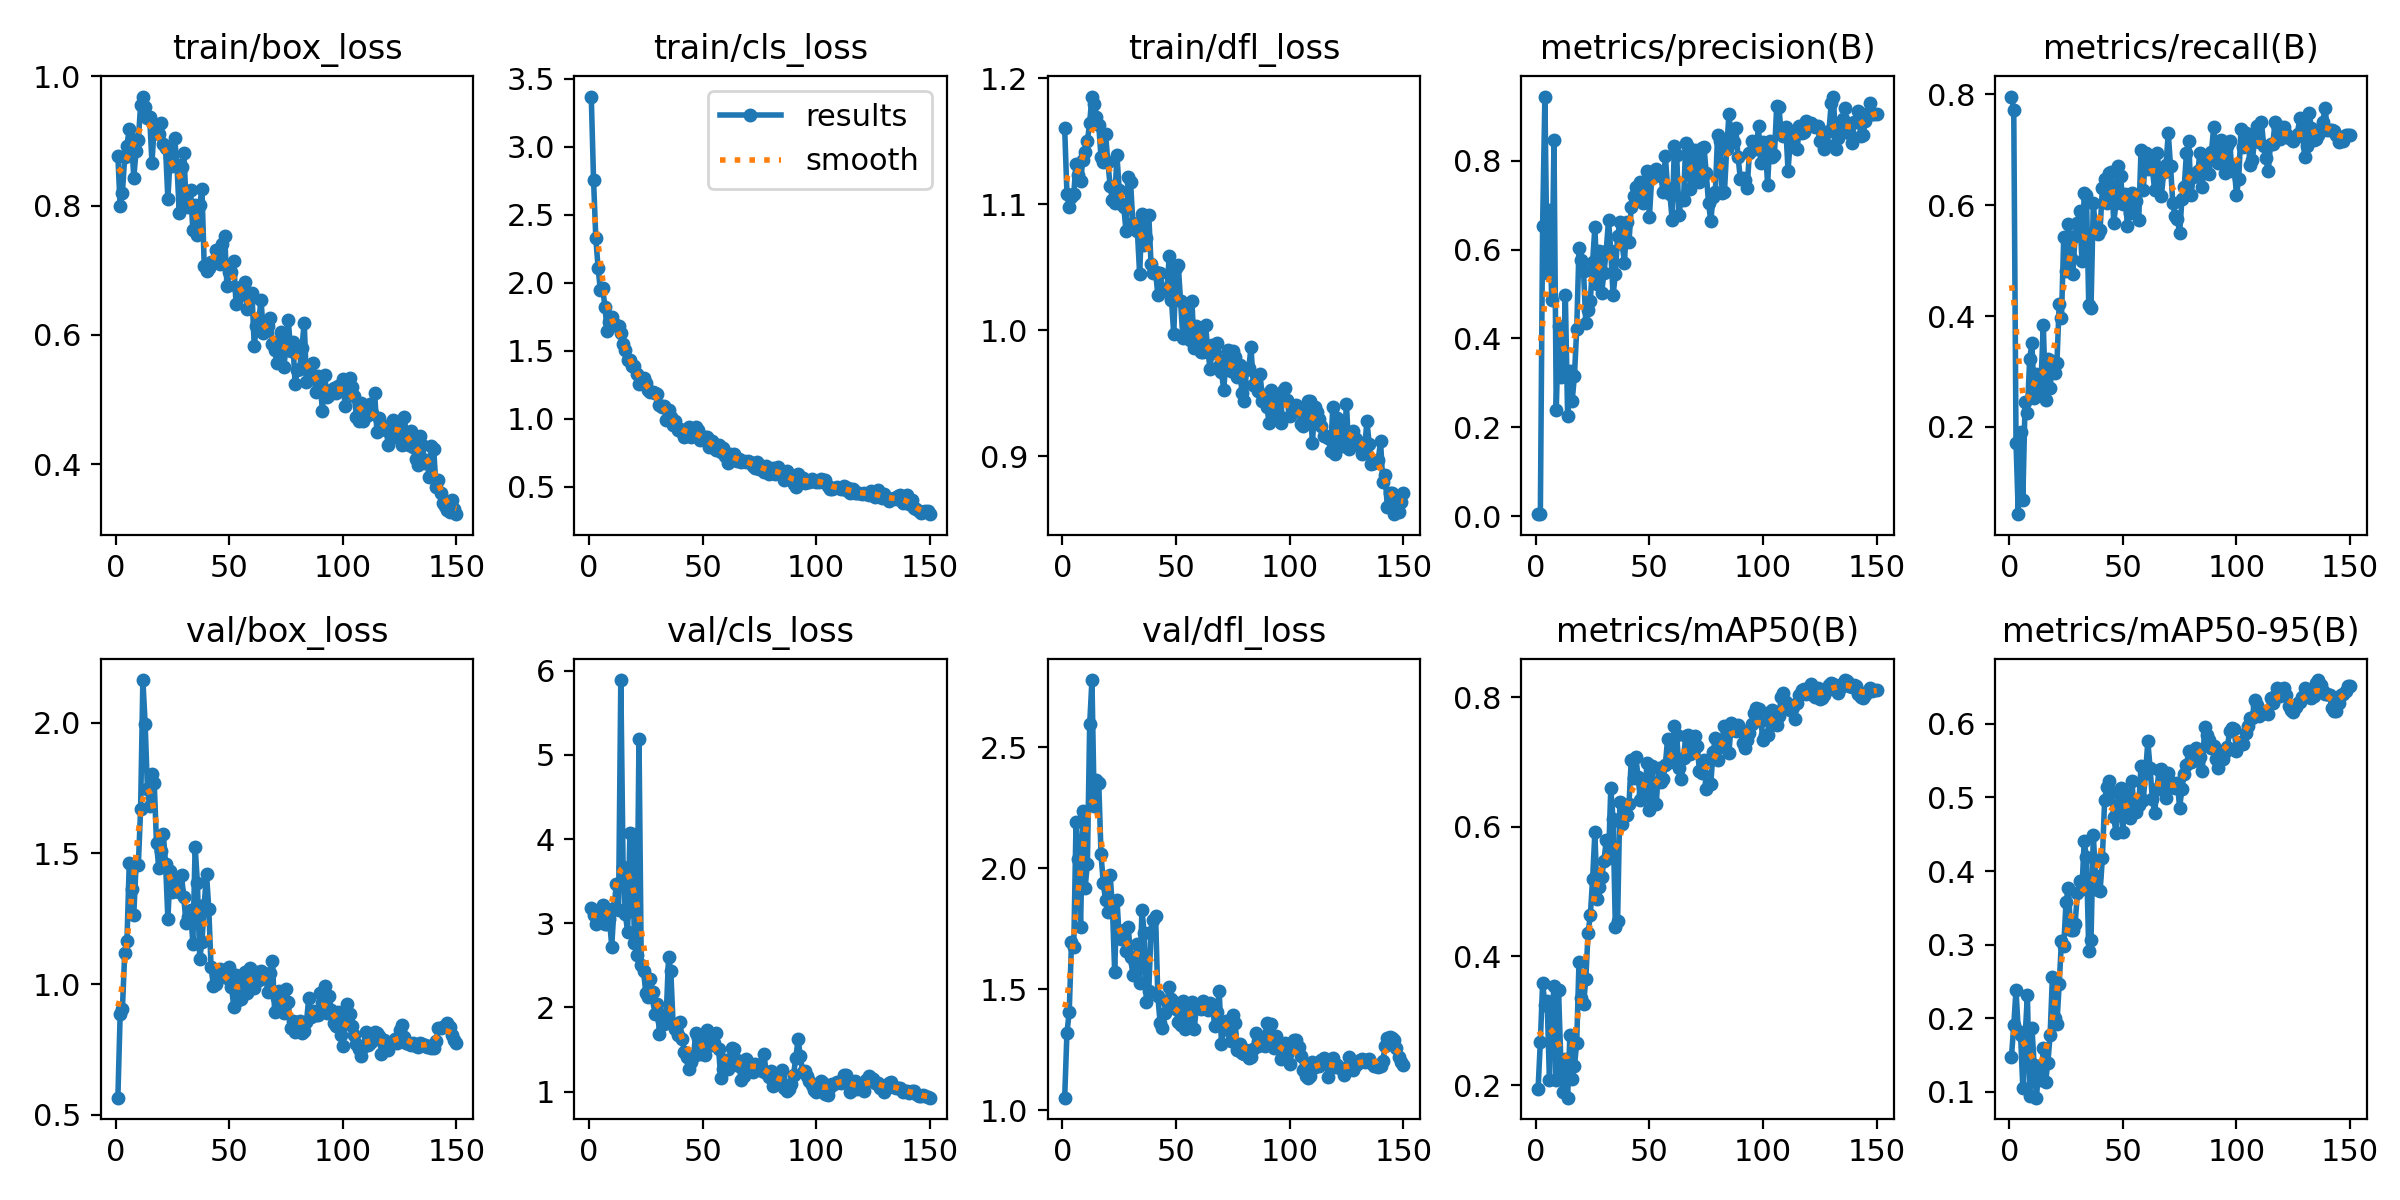

Data behind this chart, as committed beside it:
epoch, time, train/box_loss, train/cls_loss, train/dfl_loss, metrics/precision(B), metrics/recall(B), metrics/mAP50(B), metrics/mAP50-95(B), val/box_loss, val/cls_loss, val/dfl_loss, lr/pg0, lr/pg1, lr/pg2
1, 9.53, 0.8765, 3.368, 1.16, 0.00465, 0.7958, 0.1942, 0.148, 0.5652, 3.182, 1.052, 0.0001143, 0.0001143, 0.0001143
2, 13.85, 0.7985, 2.756, 1.108, 0.00427, 0.7722, 0.2677, 0.1903, 0.8841, 3.1, 1.32, 0.0002413, 0.0002413, 0.0002413
3, 19.17, 0.8198, 2.325, 1.098, 0.6537, 0.1712, 0.3583, 0.2385, 0.9051, 2.992, 1.406, 0.0003666, 0.0003666, 0.0003666
4, 24.67, 0.8751, 2.111, 1.105, 0.9445, 0.04264, 0.3249, 0.1825, 1.119, 3.058, 1.693, 0.0004902, 0.0004902, 0.0004902
5, 29.53, 0.8924, 1.943, 1.108, 0.5481, 0.1917, 0.3305, 0.178, 1.166, 3.121, 1.675, 0.0006122, 0.0006122, 0.0006122
6, 35.04, 0.9189, 1.961, 1.132, 0.6901, 0.06846, 0.2076, 0.1049, 1.462, 3.216, 2.189, 0.0007324, 0.0007324, 0.0007324
7, 39.63, 0.9022, 1.824, 1.124, 0.4854, 0.2456, 0.3005, 0.1748, 1.363, 2.994, 2.039, 0.0008509, 0.0008509, 0.0008509
8, 44.74, 0.8433, 1.648, 1.118, 0.8466, 0.226, 0.3537, 0.2314, 1.266, 2.987, 1.758, 0.0009677, 0.0009677, 0.0009677
9, 49.96, 0.8838, 1.709, 1.135, 0.2394, 0.3225, 0.2086, 0.09465, 1.454, 3.053, 2.235, 0.001083, 0.001083, 0.001083
10, 54.98, 0.9008, 1.751, 1.141, 0.428, 0.3508, 0.3474, 0.1869, 1.454, 2.724, 1.92, 0.001196, 0.001196, 0.001196
11, 61.04, 0.9557, 1.688, 1.15, 0.3121, 0.252, 0.2395, 0.1369, 1.668, 3.178, 2.019, 0.001308, 0.001308, 0.001308
12, 66.15, 0.9685, 1.689, 1.165, 0.318, 0.2958, 0.1901, 0.09229, 2.164, 3.464, 2.594, 0.001325, 0.001325, 0.001325
13, 70.66, 0.9517, 1.68, 1.186, 0.4979, 0.2584, 0.2403, 0.1355, 1.997, 3.159, 2.777, 0.001316, 0.001316, 0.001316
14, 76.58, 0.9361, 1.628, 1.18, 0.2257, 0.2809, 0.1809, 0.1166, 1.747, 5.89, 2.257, 0.001306, 0.001306, 0.001306
15, 81.4, 0.9362, 1.549, 1.169, 0.3256, 0.3847, 0.2777, 0.1602, 1.683, 3.67, 2.365, 0.001297, 0.001297, 0.001297
16, 87.09, 0.8658, 1.506, 1.163, 0.2592, 0.2479, 0.2098, 0.1141, 1.804, 3.106, 2.351, 0.001288, 0.001288, 0.001288
17, 92.7, 0.9236, 1.433, 1.137, 0.3156, 0.3225, 0.2295, 0.1394, 1.77, 2.899, 2.056, 0.001278, 0.001278, 0.001278
18, 97.41, 0.9238, 1.434, 1.134, 0.4205, 0.2698, 0.2656, 0.1769, 1.538, 4.067, 1.937, 0.001269, 0.001269, 0.001269
19, 103.6, 0.9105, 1.389, 1.156, 0.6024, 0.3197, 0.3904, 0.2557, 1.444, 4.058, 1.867, 0.001259, 0.001259, 0.001259
20, 108.4, 0.9277, 1.385, 1.133, 0.5764, 0.2981, 0.3358, 0.2006, 1.507, 2.764, 1.82, 0.00125, 0.00125, 0.00125
21, 113.7, 0.8951, 1.33, 1.115, 0.5514, 0.3155, 0.3255, 0.1927, 1.573, 2.626, 1.972, 0.00124, 0.00124, 0.00124
22, 119.1, 0.8884, 1.26, 1.104, 0.4346, 0.4217, 0.3641, 0.2465, 1.461, 5.185, 1.843, 0.001231, 0.001231, 0.001231
23, 123.8, 0.8096, 1.263, 1.101, 0.4645, 0.3965, 0.4361, 0.3053, 1.248, 2.507, 1.573, 0.001222, 0.001222, 0.001222
24, 129.5, 0.8744, 1.298, 1.139, 0.4843, 0.5419, 0.4629, 0.2982, 1.431, 2.43, 1.87, 0.001212, 0.001212, 0.001212
25, 134.4, 0.8617, 1.264, 1.112, 0.5725, 0.4819, 0.5196, 0.3577, 1.351, 2.173, 1.715, 0.001203, 0.001203, 0.001203
26, 139.2, 0.9039, 1.213, 1.1, 0.6503, 0.5651, 0.5911, 0.3771, 1.402, 2.127, 1.708, 0.001193, 0.001193, 0.001193
27, 144.9, 0.8627, 1.199, 1.098, 0.5223, 0.5047, 0.4885, 0.3205, 1.355, 2.336, 1.743, 0.001184, 0.001184, 0.001184
28, 149.3, 0.7889, 1.195, 1.078, 0.5978, 0.4753, 0.5067, 0.3194, 1.351, 2.183, 1.659, 0.001174, 0.001174, 0.001174
29, 155.1, 0.8601, 1.192, 1.122, 0.5032, 0.5447, 0.5219, 0.3281, 1.416, 1.919, 1.755, 0.001165, 0.001165, 0.001165
30, 160.1, 0.8819, 1.185, 1.117, 0.5484, 0.5683, 0.5473, 0.3696, 1.332, 2.042, 1.634, 0.001155, 0.001155, 0.001155
31, 165.5, 0.8085, 1.101, 1.085, 0.5979, 0.5901, 0.5792, 0.3871, 1.232, 1.685, 1.56, 0.001146, 0.001146, 0.001146
32, 171.1, 0.797, 1.088, 1.081, 0.6666, 0.4988, 0.551, 0.3753, 1.256, 1.836, 1.609, 0.001137, 0.001137, 0.001137
33, 175.8, 0.8236, 1.096, 1.078, 0.5973, 0.6211, 0.659, 0.4403, 1.284, 1.808, 1.687, 0.001127, 0.001127, 0.001127
34, 181.3, 0.7616, 0.994, 1.044, 0.4968, 0.6182, 0.6115, 0.419, 1.154, 1.916, 1.524, 0.001118, 0.001118, 0.001118
35, 186.1, 0.8002, 1.067, 1.092, 0.5447, 0.4204, 0.4454, 0.2921, 1.525, 2.598, 1.826, 0.001108, 0.001108, 0.001108
36, 191, 0.7544, 1.012, 1.068, 0.6301, 0.4146, 0.4548, 0.3059, 1.388, 2.429, 1.733, 0.001099, 0.001099, 0.001099
37, 196.9, 0.8003, 0.9512, 1.073, 0.6625, 0.6032, 0.6374, 0.4496, 1.096, 1.806, 1.447, 0.001089, 0.001089, 0.001089
38, 201.7, 0.8256, 0.985, 1.092, 0.6125, 0.5555, 0.6043, 0.3929, 1.161, 1.747, 1.493, 0.00108, 0.00108, 0.00108
39, 207.5, 0.7061, 0.9165, 1.053, 0.5701, 0.5481, 0.6191, 0.3738, 1.304, 1.677, 1.737, 0.001071, 0.001071, 0.001071
40, 212.2, 0.6983, 0.9259, 1.045, 0.6617, 0.5553, 0.6176, 0.3724, 1.422, 1.826, 1.785, 0.001061, 0.001061, 0.001061
41, 217.3, 0.7039, 0.9053, 1.046, 0.6161, 0.6307, 0.6345, 0.4174, 1.289, 1.628, 1.803, 0.001052, 0.001052, 0.001052
42, 223.5, 0.7135, 0.8652, 1.028, 0.6956, 0.6464, 0.7038, 0.4969, 1.067, 1.47, 1.47, 0.001042, 0.001042, 0.001042
43, 228.5, 0.7132, 0.9117, 1.045, 0.7214, 0.6037, 0.6753, 0.5145, 0.9941, 1.406, 1.36, 0.001033, 0.001033, 0.001033
44, 234.2, 0.731, 0.9389, 1.033, 0.7416, 0.6571, 0.7081, 0.522, 1, 1.268, 1.341, 0.001023, 0.001023, 0.001023
45, 239.1, 0.7128, 0.8653, 1.033, 0.7114, 0.6603, 0.6772, 0.5079, 1.031, 1.355, 1.4, 0.001014, 0.001014, 0.001014
46, 243.8, 0.7092, 0.8853, 1.031, 0.752, 0.5681, 0.6415, 0.4733, 1.057, 1.423, 1.448, 0.001005, 0.001005, 0.001005
47, 249.9, 0.7411, 0.9406, 1.059, 0.7046, 0.6032, 0.6508, 0.4516, 1.046, 1.702, 1.508, 0.0009952, 0.0009952, 0.0009952
48, 255, 0.7534, 0.9168, 1.024, 0.7162, 0.6698, 0.6593, 0.5066, 1.047, 1.638, 1.458, 0.0009857, 0.0009857, 0.0009857
49, 260.5, 0.6751, 0.8447, 0.9967, 0.7779, 0.6533, 0.6979, 0.5131, 1.022, 1.445, 1.446, 0.0009763, 0.0009763, 0.0009763
50, 265.4, 0.6974, 0.8524, 1.049, 0.6738, 0.6023, 0.6256, 0.4535, 1.064, 1.52, 1.419, 0.0009669, 0.0009669, 0.0009669
51, 269.7, 0.6967, 0.8652, 1.051, 0.7621, 0.6203, 0.694, 0.5066, 0.9904, 1.44, 1.366, 0.0009574, 0.0009574, 0.0009574
52, 276, 0.7136, 0.8674, 1.023, 0.7648, 0.563, 0.6344, 0.4755, 0.9129, 1.728, 1.35, 0.000948, 0.000948, 0.000948
53, 280.9, 0.6474, 0.793, 0.9941, 0.7813, 0.5865, 0.6345, 0.4723, 1.034, 1.635, 1.452, 0.0009386, 0.0009386, 0.0009386
54, 286.6, 0.6729, 0.8375, 1.021, 0.771, 0.6217, 0.6901, 0.5228, 0.938, 1.554, 1.336, 0.0009291, 0.0009291, 0.0009291
55, 291.7, 0.6745, 0.7877, 1.006, 0.7653, 0.6034, 0.6689, 0.4804, 0.9418, 1.577, 1.345, 0.0009197, 0.0009197, 0.0009197
56, 296.7, 0.6621, 0.7722, 0.9924, 0.7302, 0.6072, 0.6737, 0.4798, 0.9941, 1.697, 1.434, 0.0009103, 0.0009103, 0.0009103
57, 302.6, 0.682, 0.8079, 1.023, 0.8107, 0.574, 0.6958, 0.4891, 1.046, 1.509, 1.447, 0.0009008, 0.0009008, 0.0009008
58, 307.4, 0.6404, 0.7529, 0.9856, 0.7394, 0.6986, 0.7356, 0.5428, 0.9672, 1.162, 1.334, 0.0008914, 0.0008914, 0.0008914
59, 312.9, 0.6549, 0.7855, 1.004, 0.7254, 0.6271, 0.7006, 0.4964, 1.062, 1.266, 1.432, 0.000882, 0.000882, 0.000882
60, 318.8, 0.6645, 0.7247, 1.001, 0.667, 0.6944, 0.7073, 0.5328, 1.039, 1.379, 1.431, 0.0008725, 0.0008725, 0.0008725
... 90 more rows
